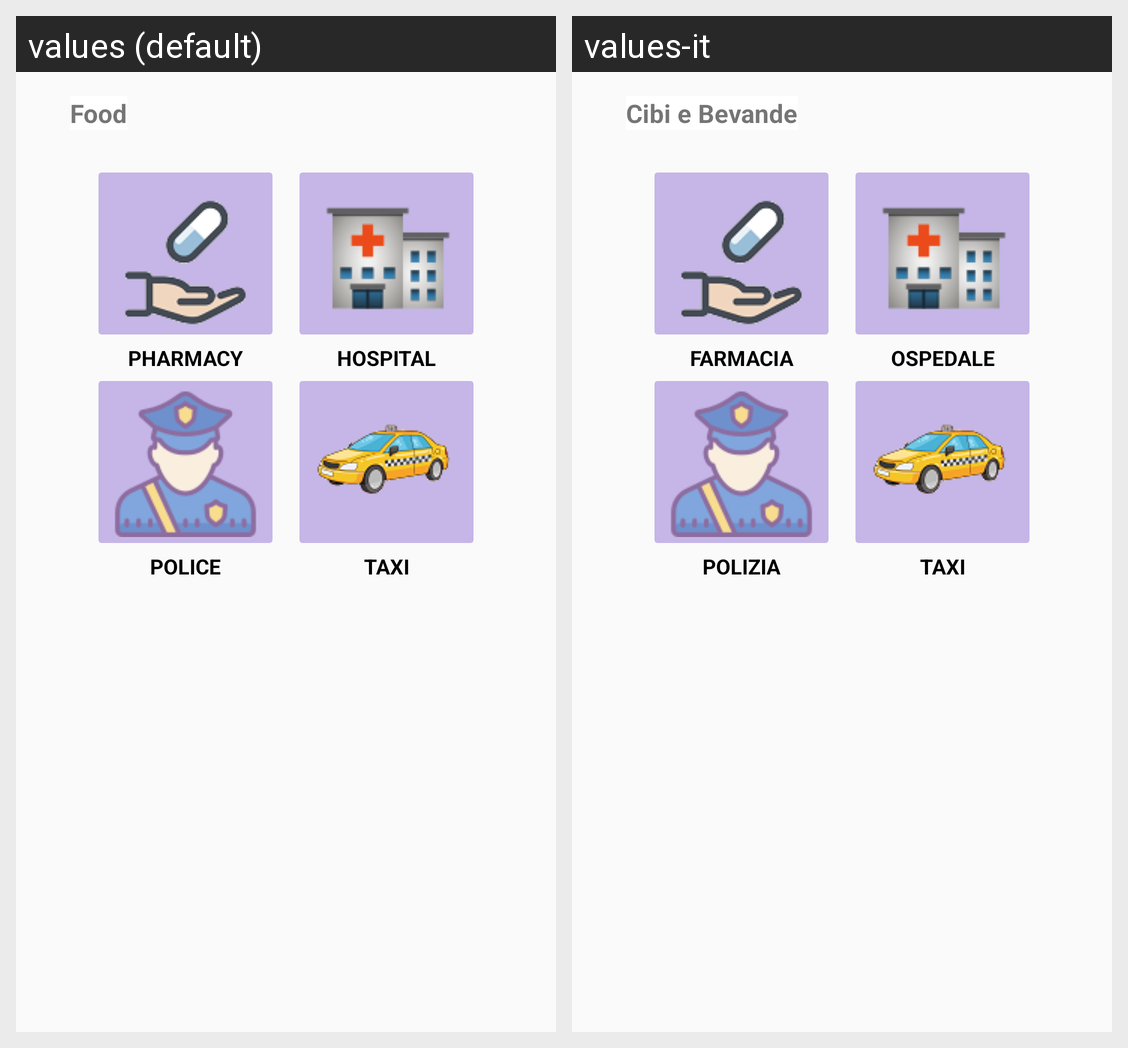

This grid shows one Android layout under two languages. Give, for every string resource on the screen, its name, the default text and each shown locale's text.
Android screen res/layout/test_layout.xml rendered under 2 locales, left to right: values (default), values-it. Device: Nexus 5 (rendered at 1080×1920; each locale shown at half size, 540×960, under a caption strip naming it); theme AppTheme.
Strings drawn on this screen, with the default value and each locale's value (text and hints the layout hard-codes, and strings that could not be matched under every locale, appear in the picture but are not listed):

pharmacy
  values: PHARMACY
  values-it: FARMACIA

hospital
  values: HOSPITAL
  values-it: OSPEDALE

police
  values: POLICE
  values-it: POLIZIA

taxi
  values: TAXI
  values-it: TAXI

food
  values: Food
  values-it: Cibi e Bevande
